Dataset: dataset (GitHub, uscool/sld-json). Classes: breaker, bus, capacitor, generator, load, switch, transformer.

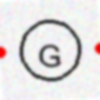
Label: generator

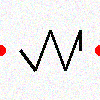
Label: load

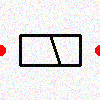
Label: breaker

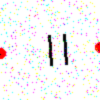
Label: capacitor

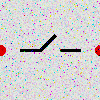
Label: switch

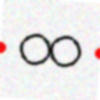
Label: transformer
